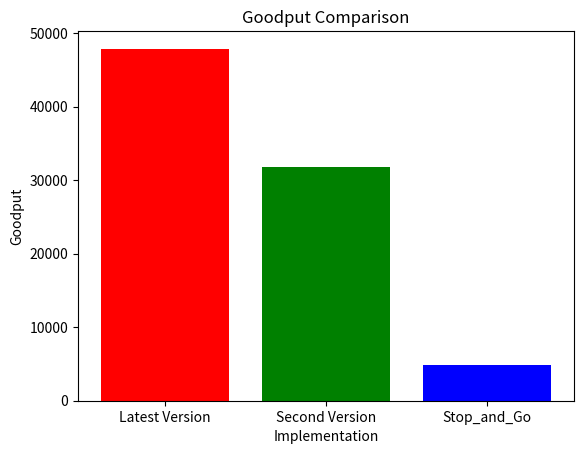

Write Python code to recreate this figure.
import matplotlib.pyplot as plt

# Data
implementations = ["Latest Version", "Second Version", "Stop_and_Go"]
goodputs = [47893, 31756, 4899]

# Distinct colors for the three bars (choose any you like)
colors = ["red", "green", "blue"]

# Create the bar chart
plt.bar(implementations, goodputs, color=colors)

# Add labels and title
plt.xlabel("Implementation")
plt.ylabel("Goodput")
plt.title("Goodput Comparison")

# Display the plot
plt.show()


